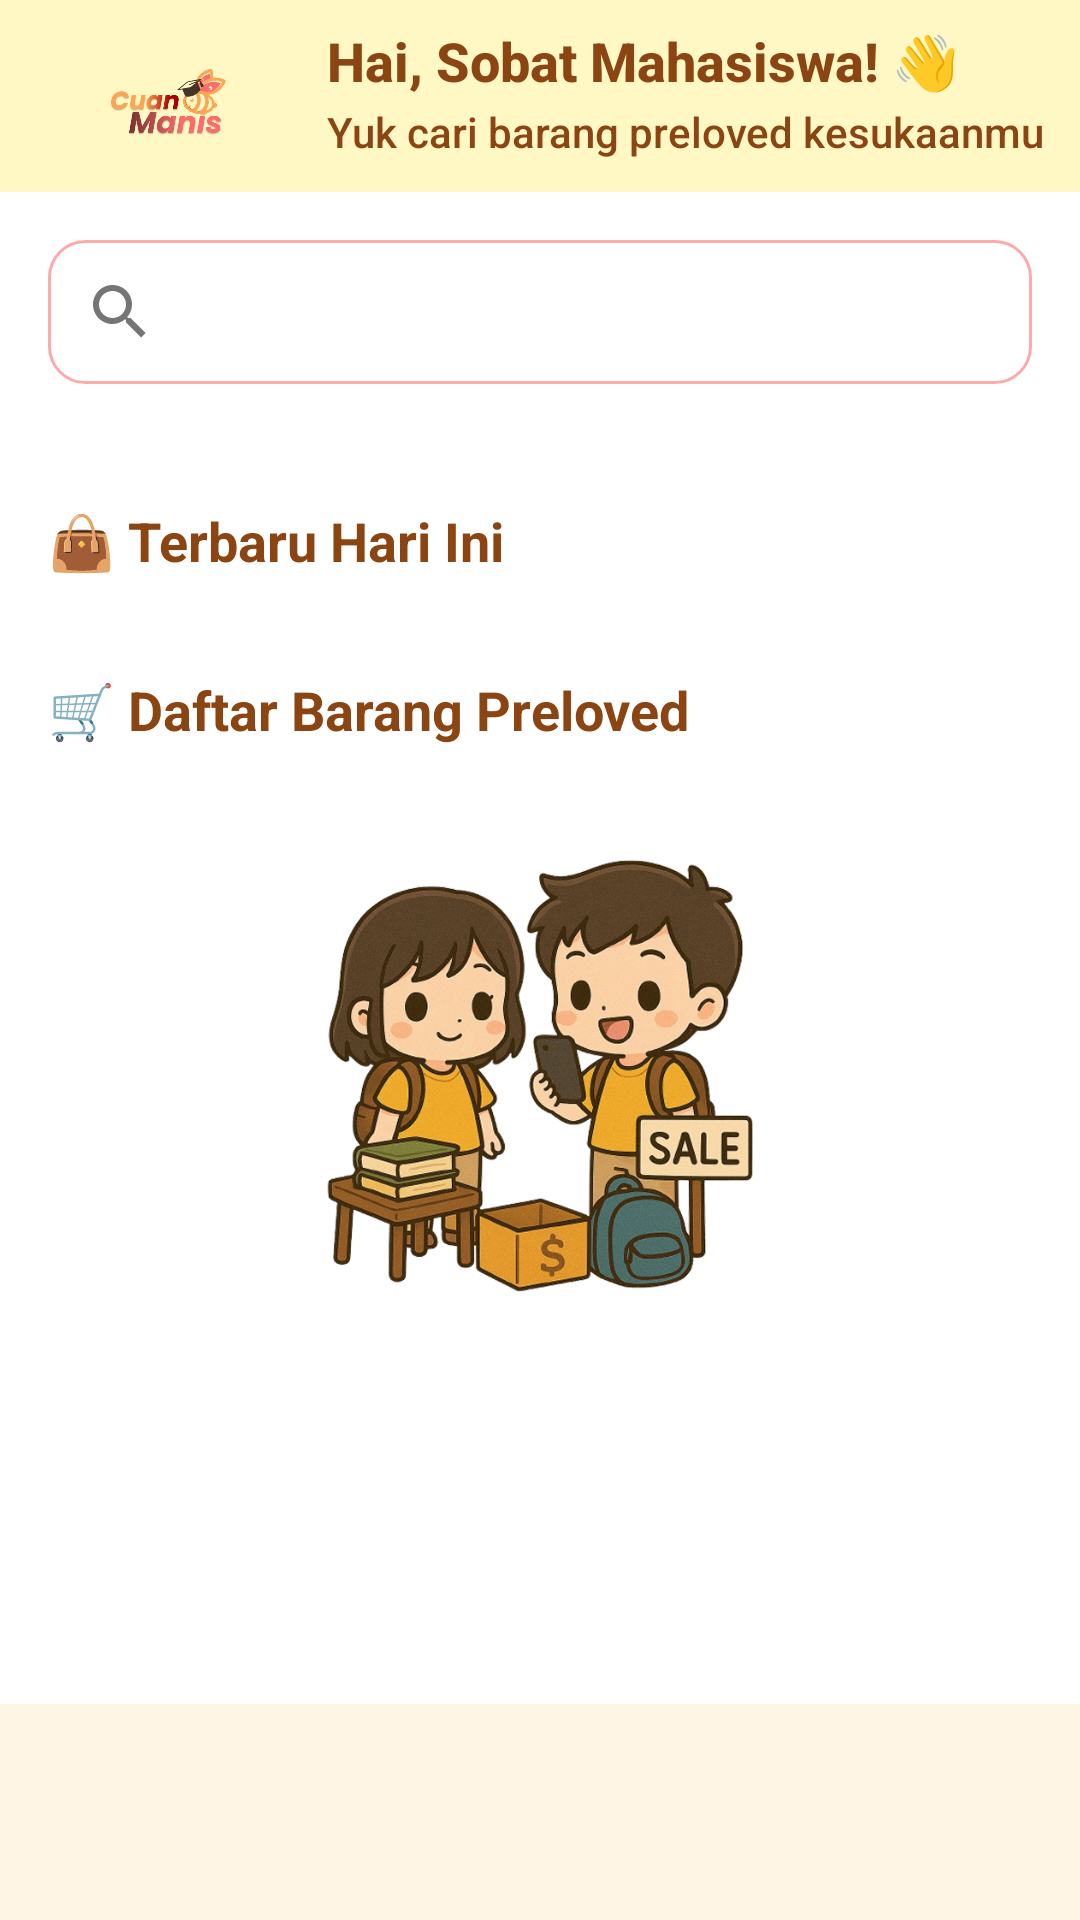

Layout XML and referenced resources for this Android screen:
<!-- AndroidManifest.xml: application theme Theme.CuanManis -->
<!-- res/layout/fragment_home.xml -->
<?xml version="1.0" encoding="utf-8"?>
<androidx.coordinatorlayout.widget.CoordinatorLayout
    xmlns:android="http://schemas.android.com/apk/res/android"
    xmlns:app="http://schemas.android.com/apk/res-auto"
    xmlns:tools="http://schemas.android.com/tools"
    android:id="@+id/home_container"
    android:layout_width="match_parent"
    android:layout_height="match_parent"
    android:background="#FFF5E5">


    
    <com.google.android.material.appbar.AppBarLayout
        android:layout_width="match_parent"
        android:layout_height="wrap_content"
        android:theme="@style/ThemeOverlay.AppCompat.Dark.ActionBar">

        

        <androidx.appcompat.widget.Toolbar
            android:id="@+id/toolbar"
            android:layout_width="match_parent"
            android:layout_height="?attr/actionBarSize"
            android:background="#FFF8C4"
            android:theme="@style/ThemeOverlay.AppCompat.Dark.ActionBar">

            
            <LinearLayout
                android:layout_width="match_parent"
                android:layout_height="match_parent"
                android:orientation="horizontal"
                android:gravity="center_vertical">

                <ImageView
                    android:id="@+id/logoCuanManis"
                    android:layout_width="85dp"
                    android:layout_height="match_parent"
                    android:adjustViewBounds="true"
                    android:src="@drawable/logo_cuanmanis"
                    android:contentDescription="@string/app_name"
                    android:padding="8dp" />

                <LinearLayout
                    android:layout_width="wrap_content"
                    android:layout_height="match_parent"
                    android:orientation="vertical"
                    android:padding="8dp">

                    <TextView
                        android:id="@+id/tv_greeting"
                        android:layout_width="wrap_content"
                        android:layout_height="wrap_content"
                        android:text="Hai, Sobat Mahasiswa! 👋"
                        android:textSize="18sp"
                        android:textStyle="bold"
                        android:textColor="#8B4513"
                        android:fontFamily="sans-serif-medium" />

                    <TextView
                        android:id="@+id/tv_sub_greeting"
                        android:layout_width="wrap_content"
                        android:layout_height="wrap_content"
                        android:text="Yuk cari barang preloved kesukaanmu"
                        android:textSize="14sp"
                        android:textColor="#8B4513"
                        android:fontFamily="sans-serif-medium"
                        android:layout_marginTop="2dp" />
                </LinearLayout>
            </LinearLayout>
        </androidx.appcompat.widget.Toolbar>

        
        <LinearLayout
            android:layout_width="match_parent"
            android:layout_height="wrap_content"
            android:orientation="horizontal"
            android:padding="16dp"
            android:gravity="center_vertical"
            android:background="#ffffff"
            android:baselineAligned="false">

            <RelativeLayout
                android:layout_width="0dp"
                android:layout_height="48dp"
                android:layout_weight="1"
                android:background="@drawable/search_background"
                android:theme="@style/ThemeOverlay.AppCompat.Light">

                <androidx.appcompat.widget.SearchView
                    android:id="@+id/search_view"
                    android:layout_width="match_parent"
                    android:layout_height="match_parent"
                    android:background="@android:color/transparent"
                    android:iconifiedByDefault="false"
                    android:queryHint="Cari barang..."
                    android:paddingEnd="48dp" />

                <ImageView
                    android:id="@+id/iv_filter"
                    android:layout_width="24dp"
                    android:layout_height="24dp"
                    android:layout_alignParentEnd="true"
                    android:layout_centerVertical="true"
                    android:layout_marginEnd="12dp"
                    android:src="@drawable/ic_filter"
                    android:tint="#940505"
                    android:contentDescription="Filter"
                    android:clickable="true"
                    android:focusable="true"
                    tools:ignore="TouchTargetSizeCheck,UseAppTint" />
            </RelativeLayout>
        </LinearLayout>
    </com.google.android.material.appbar.AppBarLayout>
    

    
    <androidx.core.widget.NestedScrollView
        android:layout_width="match_parent"
        android:layout_height="match_parent"
        app:layout_behavior="@string/appbar_scrolling_view_behavior"
        android:fillViewport="true"
        android:paddingBottom="72dp">

        <LinearLayout
            android:layout_width="match_parent"
            android:layout_height="wrap_content"
            android:orientation="vertical"
            android:background="#ffffff"
            android:padding="16dp">
            
            <TextView
                android:layout_width="match_parent"
                android:layout_height="wrap_content"
                android:text="👜 Terbaru Hari Ini"
                android:textSize="18sp"
                android:textStyle="bold"
                android:textColor="#8B4513"
                android:layout_marginTop="8dp" />

            <androidx.recyclerview.widget.RecyclerView
                android:id="@+id/rv_barang"
                android:layout_width="match_parent"
                android:layout_height="wrap_content"
                android:clipToPadding="false"
                android:padding="8dp"
                android:nestedScrollingEnabled="true"
                tools:listitem="@layout/itemcard_terbaru" />

            
            <TextView
                android:layout_width="match_parent"
                android:layout_height="wrap_content"
                android:text="🛒 Daftar Barang Preloved"
                android:textSize="18sp"
                android:textStyle="bold"
                android:textColor="#8B4513"
                android:layout_marginTop="16dp" />

            <androidx.recyclerview.widget.RecyclerView
                android:id="@+id/rv_rekomendasi"
                android:layout_width="match_parent"
                android:layout_height="wrap_content"
                android:clipToPadding="false"
                android:padding="8dp"
                android:nestedScrollingEnabled="true"
                tools:listitem="@layout/item_card_prelo" />

            
            <ImageView
                android:id="@+id/ilustrasiImage"
                android:layout_width="match_parent"
                android:layout_height="150dp"
                android:layout_marginTop="16dp"
                android:scaleType="fitCenter"
                android:adjustViewBounds="true"
                android:src="@drawable/login_illustration"
                android:contentDescription="@string/app_name" />
        </LinearLayout>
    </androidx.core.widget.NestedScrollView>
    

    
    <ProgressBar
        android:id="@+id/progressBar"
        android:layout_width="wrap_content"
        android:layout_height="wrap_content"
        android:layout_gravity="center"
        android:visibility="gone" />


</androidx.coordinatorlayout.widget.CoordinatorLayout>
<!-- res/layout/itemcard_terbaru.xml (included above) -->
<?xml version="1.0" encoding="utf-8"?>
<androidx.cardview.widget.CardView xmlns:android="http://schemas.android.com/apk/res/android"
    xmlns:app="http://schemas.android.com/apk/res-auto"
    xmlns:tools="http://schemas.android.com/tools"
    android:layout_width="wrap_content"
    android:layout_height="wrap_content"
    android:layout_margin="8dp"
    app:cardBackgroundColor="#FAF9F6"
    app:cardCornerRadius="16dp"
    app:cardElevation="4dp">

    <androidx.constraintlayout.widget.ConstraintLayout
        android:layout_width="140dp"
        android:layout_height="wrap_content"
        android:padding="12dp">

        
        <ImageView
            android:id="@+id/ivBarang"
            android:layout_width="80dp"
            android:layout_height="80dp"
            android:layout_marginTop="8dp"
            android:background="@drawable/circle_background"
            android:clipToOutline="true"
            android:scaleType="centerCrop"
            android:src="@drawable/sample_item"
            app:layout_constraintEnd_toEndOf="parent"
            app:layout_constraintStart_toStartOf="parent"
            app:layout_constraintTop_toTopOf="parent"
            tools:src="@drawable/sample_item"
            tools:srcCompat="@drawable/sample_barang" />

        
        <TextView
            android:id="@+id/tvKategori"
            android:layout_width="wrap_content"
            android:layout_height="wrap_content"
            android:layout_marginTop="6dp"
            android:background="@drawable/search_background"
            android:paddingLeft="6dp"
            android:paddingTop="2dp"
            android:paddingRight="6dp"
            android:paddingBottom="2dp"
            android:text="Elektronik"
            android:textColor="@android:color/black"
            android:textSize="10sp"
            app:layout_constraintEnd_toEndOf="parent"
            app:layout_constraintStart_toStartOf="parent"
            app:layout_constraintTop_toBottomOf="@id/ivBarang"
            tools:text="Elektronik" />

        
        <TextView
            android:id="@+id/tvNamaBarang"
            android:layout_width="0dp"
            android:layout_height="wrap_content"
            android:layout_marginTop="4dp"
            android:ellipsize="end"
            android:gravity="center"
            android:maxLines="2"
            android:text="Setrika Bekas"
            android:textColor="@android:color/black"
            android:textSize="12sp"
            android:textStyle="bold"
            app:layout_constraintEnd_toEndOf="parent"
            app:layout_constraintStart_toStartOf="parent"
            app:layout_constraintTop_toBottomOf="@id/tvKategori"
            tools:text="Setrika Bekas" />

        
        <TextView
            android:id="@+id/tvHarga"
            android:layout_width="wrap_content"
            android:layout_height="wrap_content"
            android:layout_marginTop="2dp"
            android:text="Rp 25.000"
            android:textColor="@android:color/black"
            android:textSize="12sp"
            android:textStyle="bold"
            app:layout_constraintEnd_toEndOf="parent"
            app:layout_constraintStart_toStartOf="parent"
            app:layout_constraintTop_toBottomOf="@id/tvNamaBarang"
            tools:text="Rp 25.000" />

        
        <TextView
            android:id="@+id/tvPenjual"
            android:layout_width="wrap_content"
            android:layout_height="wrap_content"
            android:layout_marginTop="2dp"
            android:layout_marginBottom="4dp"
            android:text="Aulia, Teknik Informatika"
            android:textColor="#888888"
            android:textSize="10sp"
            app:layout_constraintBottom_toTopOf="@id/btn_view_product"
            app:layout_constraintEnd_toEndOf="parent"
            app:layout_constraintStart_toStartOf="parent"
            app:layout_constraintTop_toBottomOf="@id/tvHarga"
            tools:text="Aulia, Teknik Informatika" />

        
        <com.google.android.material.button.MaterialButton
            android:id="@+id/btn_view_product"
            android:layout_width="0dp"
            android:layout_height="35dp"
            android:layout_marginBottom="2dp"
            android:text="Lihat Produk"
            android:textColor="#FFFFFF"
            android:textSize="12sp"
            app:backgroundTint="#FF7648"
            app:cornerRadius="10dp"
            app:layout_constraintBottom_toBottomOf="parent"
            app:layout_constraintEnd_toEndOf="parent"
            app:layout_constraintStart_toStartOf="parent"
            tools:ignore="TouchTargetSizeCheck" />

    </androidx.constraintlayout.widget.ConstraintLayout>
</androidx.cardview.widget.CardView>
<!-- res/layout/item_card_prelo.xml (included above) -->
<?xml version="1.0" encoding="utf-8"?>
<androidx.cardview.widget.CardView xmlns:android="http://schemas.android.com/apk/res/android"
    xmlns:app="http://schemas.android.com/apk/res-auto"
    xmlns:tools="http://schemas.android.com/tools"
    android:layout_width="match_parent"
    android:layout_height="wrap_content"
    android:layout_margin="8dp"
    app:cardBackgroundColor="#FAF9F6"
    app:cardCornerRadius="16dp"
    app:cardElevation="4dp">

    <androidx.constraintlayout.widget.ConstraintLayout
        android:layout_width="135dp"
        android:layout_height="wrap_content"
        android:padding="12dp">

        
        <ImageView
            android:id="@+id/ivBarang"
            android:layout_width="80dp"
            android:layout_height="80dp"
            android:layout_marginTop="8dp"
            android:background="@drawable/circle_background"
            android:clipToOutline="true"
            android:scaleType="centerCrop"
            android:src="@drawable/sample_item"
            app:layout_constraintEnd_toEndOf="parent"
            app:layout_constraintStart_toStartOf="parent"
            app:layout_constraintTop_toTopOf="parent"
            tools:src="@drawable/sample_item"
            tools:srcCompat="@drawable/sample_barang" />

        
        <TextView
            android:id="@+id/tvKategori"
            android:layout_width="wrap_content"
            android:layout_height="wrap_content"
            android:layout_marginTop="6dp"
            android:background="@drawable/search_background"
            android:paddingLeft="6dp"
            android:paddingTop="2dp"
            android:paddingRight="6dp"
            android:paddingBottom="2dp"
            android:text="Elektronik"
            android:textColor="@android:color/black"
            android:textSize="10sp"
            app:layout_constraintEnd_toEndOf="parent"
            app:layout_constraintStart_toStartOf="parent"
            app:layout_constraintTop_toBottomOf="@id/ivBarang"
            tools:text="Elektronik" />

        
        <TextView
            android:id="@+id/tvNamaBarang"
            android:layout_width="0dp"
            android:layout_height="wrap_content"
            android:layout_marginTop="4dp"
            android:ellipsize="end"
            android:gravity="center"
            android:maxLines="2"
            android:text="Setrika Bekas"
            android:textColor="@android:color/black"
            android:textSize="12sp"
            android:textStyle="bold"
            app:layout_constraintEnd_toEndOf="parent"
            app:layout_constraintStart_toStartOf="parent"
            app:layout_constraintTop_toBottomOf="@id/tvKategori"
            tools:text="Setrika Bekas" />

        
        <TextView
            android:id="@+id/tvHarga"
            android:layout_width="wrap_content"
            android:layout_height="wrap_content"
            android:layout_marginTop="2dp"
            android:text="Rp 25.000"
            android:textColor="@android:color/black"
            android:textSize="12sp"
            android:textStyle="bold"
            app:layout_constraintEnd_toEndOf="parent"
            app:layout_constraintStart_toStartOf="parent"
            app:layout_constraintTop_toBottomOf="@id/tvNamaBarang"
            tools:text="Rp 25.000" />

        
        <TextView
            android:id="@+id/tvPenjual"
            android:layout_width="wrap_content"
            android:layout_height="wrap_content"
            android:layout_marginTop="2dp"
            android:layout_marginBottom="4dp"
            android:text="Aulia, Teknik Informatika"
            android:textColor="#888888"
            android:textSize="10sp"
            app:layout_constraintBottom_toTopOf="@id/btn_view_product"
            app:layout_constraintEnd_toEndOf="parent"
            app:layout_constraintStart_toStartOf="parent"
            app:layout_constraintTop_toBottomOf="@id/tvHarga"
            tools:text="Aulia, Teknik Informatika" />

        
        <com.google.android.material.button.MaterialButton
            android:id="@+id/btn_view_product"
            android:layout_width="0dp"
            android:layout_height="35dp"
            android:layout_marginBottom="2dp"
            android:text="Lihat Produk"
            android:textColor="#FFFFFF"
            android:textSize="12sp"
            app:backgroundTint="#FF7648"
            app:cornerRadius="10dp"
            app:layout_constraintBottom_toBottomOf="parent"
            app:layout_constraintEnd_toEndOf="parent"
            app:layout_constraintStart_toStartOf="parent"
            tools:ignore="TouchTargetSizeCheck" />

    </androidx.constraintlayout.widget.ConstraintLayout>
</androidx.cardview.widget.CardView>
<!-- resources referenced by this layout -->
<resources>
  <!-- drawable circle_background (drawable) -->
  <?xml version="1.0" encoding="utf-8"?>
  <shape xmlns:android="http://schemas.android.com/apk/res/android"
      android:shape="oval">
      <solid android:color="#FF6868" />
      
      
  </shape>
  <!-- drawable login_illustration: png bitmap (drawable, 420114 bytes) -->
  <!-- drawable logo_cuanmanis: png bitmap (drawable, 70132 bytes) -->
  <!-- drawable sample_item: webp bitmap (drawable, 55794 bytes) -->
  <!-- drawable search_background (drawable) -->
  <shape xmlns:android="http://schemas.android.com/apk/res/android">
      <solid android:color="#FFFFFF"/>
      <corners android:radius="12dp"/>
      <stroke android:width="1dp" android:color="#FFAAAA" />
  </shape>
  <string name="app_name">CuanManis</string>
  <style name="Theme.CuanManis" parent="Base.Theme.CuanManis">
          
      </style>
  <style name="Base.Theme.CuanManis" parent="Theme.Material3.DayNight.NoActionBar">
          
          
      </style>
</resources>
